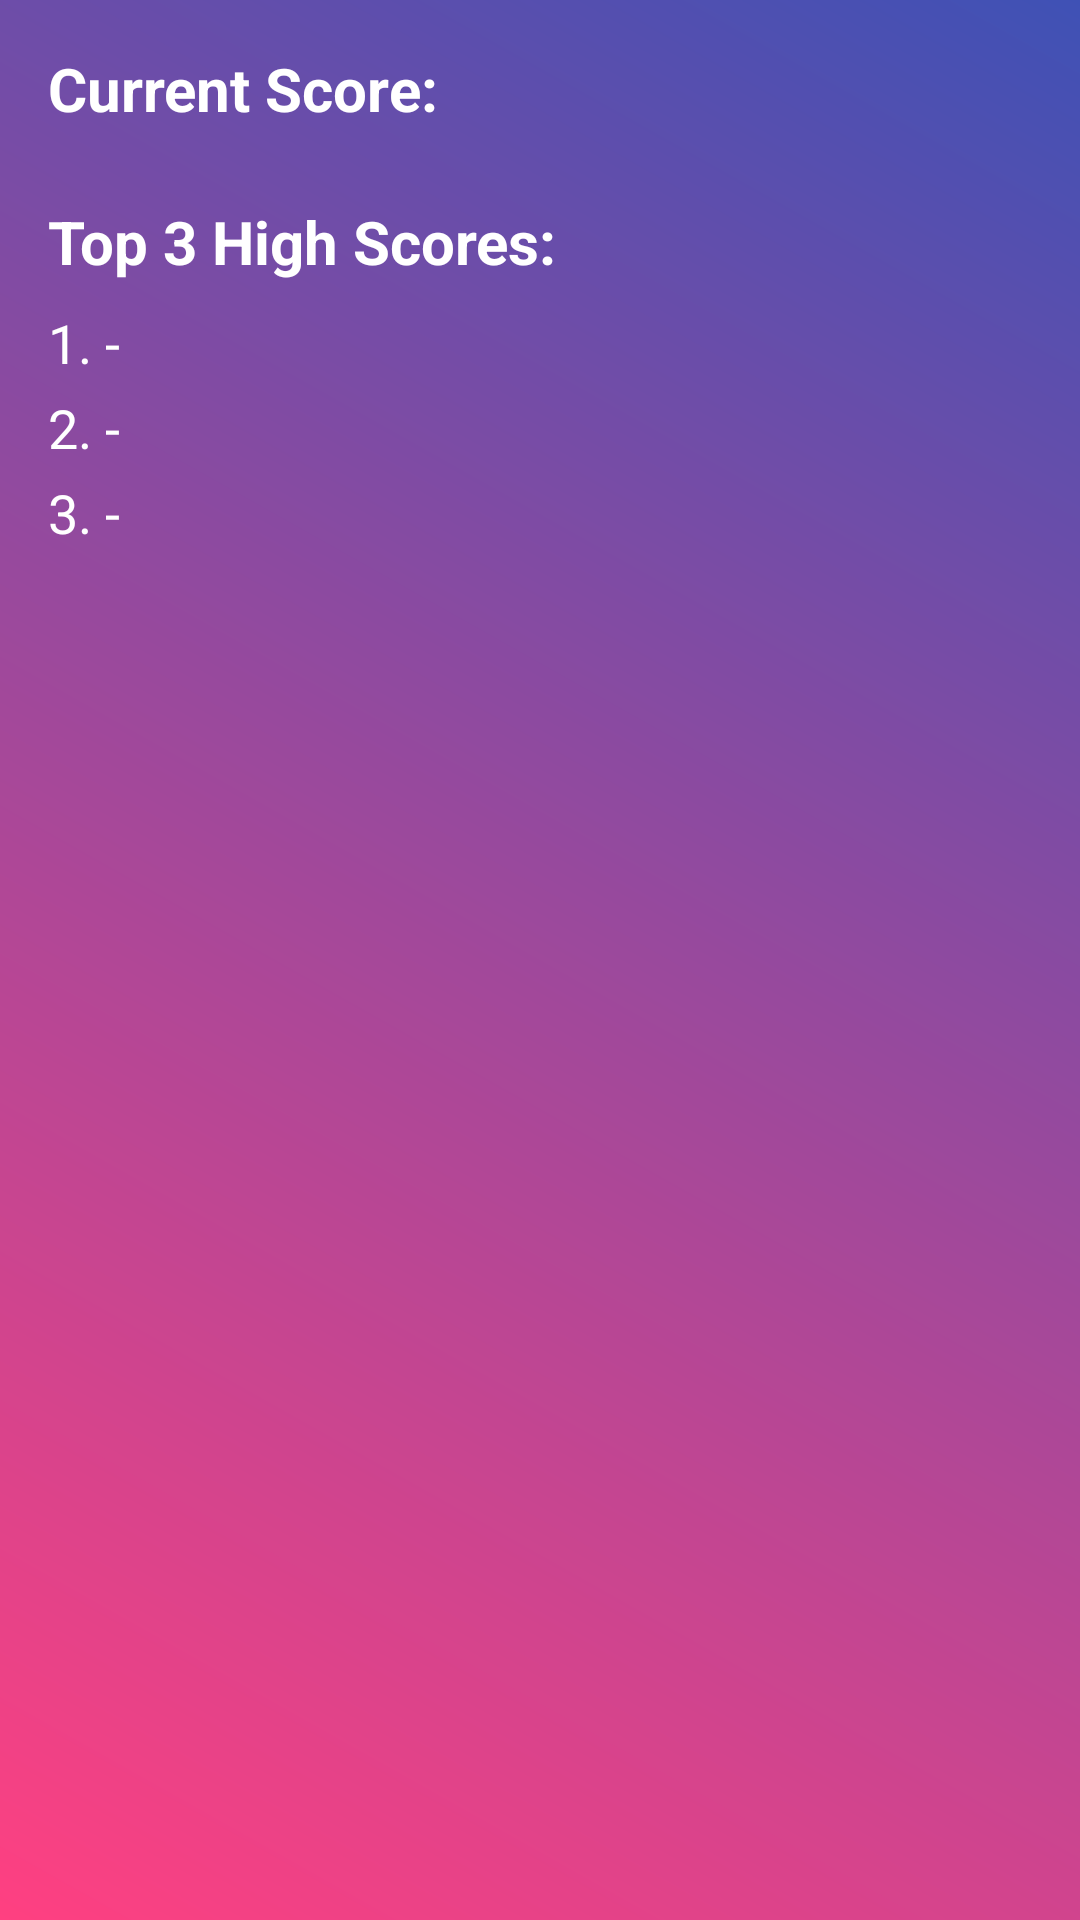

Here is an Android app screen rendered from its layout file. Give the layout XML and the strings, colors and styles it references.
<!-- AndroidManifest.xml: application theme Theme.TileGame -->
<!-- res/layout/activity_high_score.xml -->
<?xml version="1.0" encoding="utf-8"?>
<ScrollView xmlns:android="http://schemas.android.com/apk/res/android"
    android:layout_width="match_parent"
    android:layout_height="match_parent"
    android:background="@drawable/gradient_background">

    <LinearLayout
        android:layout_width="match_parent"
        android:layout_height="wrap_content"
        android:orientation="vertical"
        android:padding="16dp">

        
        <TextView
            android:textColor="@color/white"
            android:id="@+id/text_current_score"
            android:layout_width="match_parent"
            android:layout_height="wrap_content"
            android:text="Current Score:"
            android:textSize="20sp"
            android:textStyle="bold"
            android:paddingBottom="8dp"/>

        
        <TextView
            android:textColor="@color/white"

            android:id="@+id/text_top_scores"
            android:layout_width="match_parent"
            android:layout_height="wrap_content"
            android:text="Top 3 High Scores:"
            android:textSize="20sp"
            android:textStyle="bold"
            android:paddingTop="16dp"
            android:paddingBottom="8dp"/>

        <TextView
            android:textColor="@color/white"

            android:id="@+id/text_score1"
            android:layout_width="match_parent"
            android:layout_height="wrap_content"
            android:text="1. -"
            android:textSize="18sp"
            android:paddingBottom="4dp"/>

        <TextView
            android:textColor="@color/white"

            android:id="@+id/text_score2"
            android:layout_width="match_parent"
            android:layout_height="wrap_content"
            android:text="2. -"
            android:textSize="18sp"
            android:paddingBottom="4dp"/>

        <TextView
            android:textColor="@color/white"

            android:id="@+id/text_score3"
            android:layout_width="match_parent"
            android:layout_height="wrap_content"
            android:text="3. -"
            android:textSize="18sp"
            android:paddingBottom="4dp"/>
    </LinearLayout>
</ScrollView>
<!-- resources referenced by this layout -->
<resources>
  <color name="white">#FFFFFFFF</color>
  <!-- drawable gradient_background (drawable) -->
  <shape xmlns:android="http://schemas.android.com/apk/res/android">
      <gradient
          android:startColor="#FF4081"
          android:endColor="#3F51B5"
          android:angle="45"/>
  </shape>
  <style name="Theme.TileGame" parent="Theme.MaterialComponents.DayNight.NoActionBar">
          
          <item name="colorPrimary">@color/purple_500</item>
          <item name="colorPrimaryVariant">@color/purple_700</item>
          <item name="colorOnPrimary">@color/white</item>
          
          <item name="colorSecondary">@color/teal_200</item>
          <item name="colorSecondaryVariant">@color/teal_700</item>
          <item name="colorOnSecondary">@color/black</item>
          
          <item name="android:statusBarColor">?attr/colorPrimaryVariant</item>
          
      </style>
  <color name="purple_500">#FF6200EE</color>
  <color name="purple_700">#FF3700B3</color>
  <color name="teal_200">#FF03DAC5</color>
  <color name="teal_700">#FF018786</color>
  <color name="black">#FF000000</color>
</resources>
